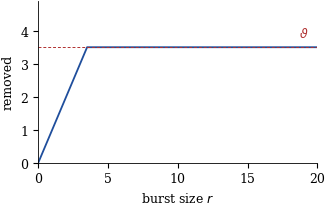

This figure's Python source:
#!/usr/bin/env python3
"""R3 --- the capped removal law.

The chapter draws this figure inline with pgfplots, replacing the external
standalone-TikZ build log_plot_square.pdf.  This script is the reference: it
reproduces the same curve as a PDF and prints the expression the inline
\\addplot uses, so the two can be checked against one another.

Plotted quantity: removal = min(r, vartheta), the number of released agents
actually killed under a fixed removal budget (chapter section 4.1; source
03_fixed_removal.tex:111-114).  Range r in [0, 20], with the plan's
vartheta = 3.5; the plateau is labelled vartheta rather than by its value,
so no non-integer budget is displayed.

Self-contained: numpy and matplotlib only, style inlined.
"""

import numpy as np
import matplotlib
matplotlib.use("Agg")
import matplotlib.pyplot as plt

plt.rcParams.update({
    "font.family": "serif",
    "font.serif": ["DejaVu Serif"],
    "font.size": 9,
    "axes.linewidth": 0.6,
    "savefig.bbox": "tight",
    "savefig.pad_inches": 0.02,
    "pdf.fonttype": 42,
})

R_MAX = 20.0
THETA = 3.5

if __name__ == "__main__":
    r = np.linspace(0.0, R_MAX, 801)
    y = np.minimum(r, THETA)

    fig, ax = plt.subplots(figsize=(3.6, 2.1))
    ax.plot(r, y, color="#1f4e9c", lw=1.3)
    ax.axhline(THETA, color="#b03030", lw=0.7, ls=(0, (3, 2)))
    ax.text(R_MAX * 0.97, THETA * 1.06, r"$\vartheta$", ha="right",
            va="bottom", color="#b03030")
    ax.set_xlim(0, R_MAX)
    ax.set_ylim(0, THETA * 1.4)
    ax.set_xlabel(r"burst size $r$")
    ax.set_ylabel("removed")
    for s in ("top", "right"):
        ax.spines[s].set_visible(False)
    fig.savefig("capped_removal_reference.pdf")
    plt.close(fig)

    print("wrote capped_removal_reference.pdf")
    print(r"inline pgfplots expression:  \addplot[domain=0:20]{min(x,3.5)};")
    print(f"check: removal(2)={min(2.0, THETA)}, "
          f"removal(10)={min(10.0, THETA)}")
